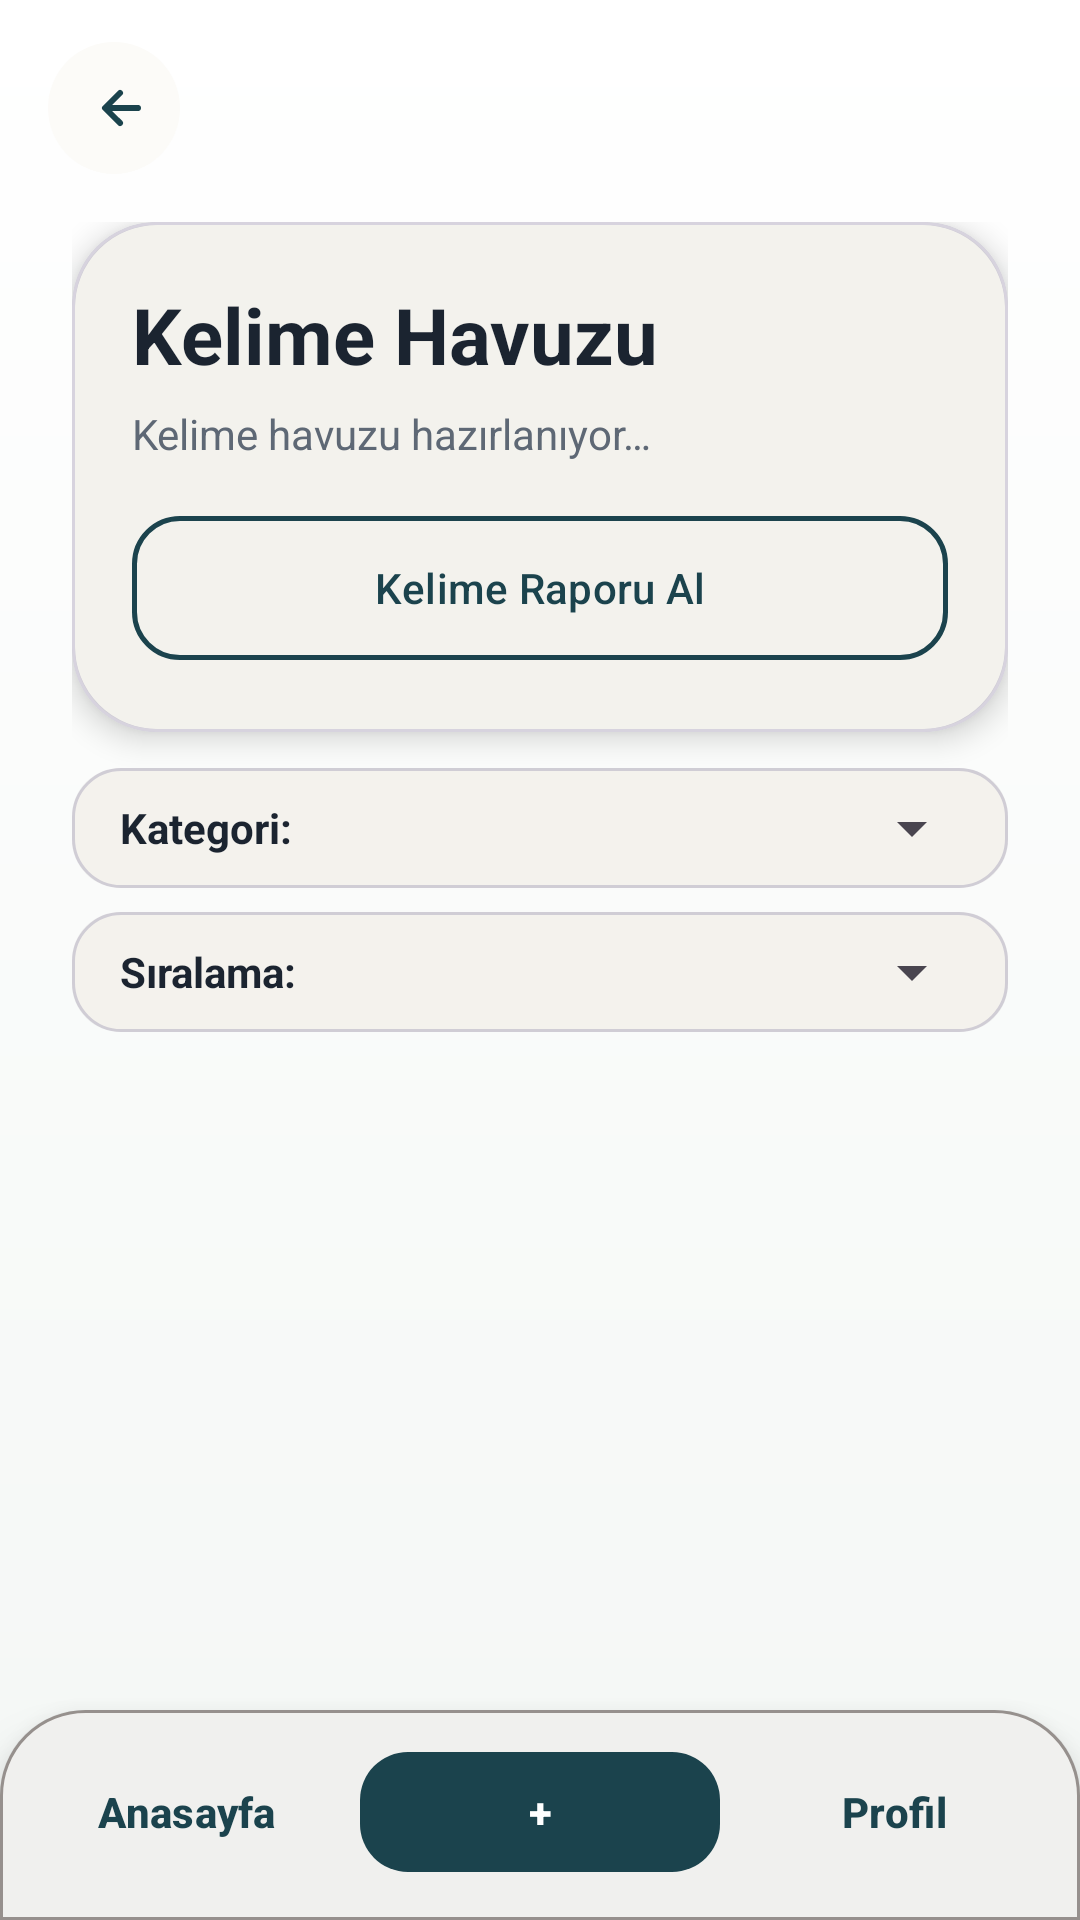

This screen was rendered from an Android layout file. Write that file and the resources it references.
<!-- AndroidManifest.xml: application theme Theme.KelimeQuiz -->
<!-- res/layout/activity_word_pool.xml -->
<?xml version="1.0" encoding="utf-8"?>
<LinearLayout xmlns:android="http://schemas.android.com/apk/res/android"
    xmlns:app="http://schemas.android.com/apk/res-auto"
    android:layout_width="match_parent"
    android:layout_height="match_parent"
    android:background="@drawable/bg_app_gradient"
    android:orientation="vertical">

    <include layout="@layout/include_top_bar" />

    <androidx.constraintlayout.widget.ConstraintLayout
        android:layout_width="match_parent"
        android:layout_height="0dp"
        android:layout_weight="1"
        android:paddingStart="24dp"
        android:paddingTop="8dp"
        android:paddingEnd="24dp"
        android:paddingBottom="16dp">

        <com.google.android.material.card.MaterialCardView
            android:id="@+id/cvAnalysisPanel"
            android:layout_width="match_parent"
            android:layout_height="wrap_content"
            app:cardBackgroundColor="@color/surface"
            app:cardCornerRadius="28dp"
            app:cardElevation="6dp"
            app:strokeColor="@color/card_stroke"
            app:strokeWidth="1dp"
            app:layout_constraintEnd_toEndOf="parent"
            app:layout_constraintStart_toStartOf="parent"
            app:layout_constraintTop_toTopOf="parent">

            <LinearLayout
                android:layout_width="match_parent"
                android:layout_height="wrap_content"
                android:background="@drawable/bg_analysis_panel"
                android:orientation="vertical"
                android:padding="20dp">

                <TextView
                    android:id="@+id/tvWordPoolTitle"
                    android:layout_width="match_parent"
                    android:layout_height="wrap_content"
                    android:text="@string/word_pool_title"
                    android:textColor="@color/text_primary"
                    android:textSize="26sp"
                    android:textStyle="bold" />

                <TextView
                    android:id="@+id/tvEmptyState"
                    android:layout_width="match_parent"
                    android:layout_height="wrap_content"
                    android:layout_marginTop="6dp"
                    android:text="@string/word_pool_loading"
                    android:textColor="@color/text_secondary" />

                <com.google.android.material.button.MaterialButton
                    android:id="@+id/btnWordPoolReport"
                    style="@style/AppButtonSecondary"
                    android:layout_width="match_parent"
                    android:layout_height="wrap_content"
                    android:layout_marginTop="14dp"
                    android:text="@string/word_pool_report_action" />

            </LinearLayout>
        </com.google.android.material.card.MaterialCardView>

        <LinearLayout
            android:id="@+id/llFilters"
            android:layout_width="match_parent"
            android:layout_height="wrap_content"
            android:layout_marginTop="12dp"
            android:orientation="vertical"
            app:layout_constraintTop_toBottomOf="@id/cvAnalysisPanel">

            <LinearLayout
                android:layout_width="match_parent"
                android:layout_height="wrap_content"
                android:background="@drawable/bg_card_modern"
                android:gravity="center_vertical"
                android:orientation="horizontal"
                android:padding="8dp">

                <TextView
                    android:layout_width="wrap_content"
                    android:layout_height="wrap_content"
                    android:layout_marginStart="8dp"
                    android:text="@string/category_label"
                    android:textColor="@color/text_primary"
                    android:textStyle="bold" />

                <Spinner
                    android:id="@+id/spCategoryFilter"
                    android:layout_width="0dp"
                    android:layout_height="wrap_content"
                    android:layout_weight="1"
                    android:layout_marginStart="8dp" />
            </LinearLayout>

            <LinearLayout
                android:layout_width="match_parent"
                android:layout_height="wrap_content"
                android:layout_marginTop="8dp"
                android:background="@drawable/bg_card_modern"
                android:gravity="center_vertical"
                android:orientation="horizontal"
                android:padding="8dp">

                <TextView
                    android:layout_width="wrap_content"
                    android:layout_height="wrap_content"
                    android:layout_marginStart="8dp"
                    android:text="@string/sort_label"
                    android:textColor="@color/text_primary"
                    android:textStyle="bold" />

                <Spinner
                    android:id="@+id/spSortOrder"
                    android:layout_width="0dp"
                    android:layout_height="wrap_content"
                    android:layout_weight="1"
                    android:layout_marginStart="8dp" />
            </LinearLayout>
        </LinearLayout>

        <androidx.recyclerview.widget.RecyclerView
            android:id="@+id/rvWords"
            android:layout_width="match_parent"
            android:layout_height="0dp"
            android:layout_marginTop="12dp"
            app:layoutManager="androidx.recyclerview.widget.LinearLayoutManager"
            app:layout_constraintBottom_toBottomOf="parent"
            app:layout_constraintEnd_toEndOf="parent"
            app:layout_constraintStart_toStartOf="parent"
            app:layout_constraintTop_toBottomOf="@id/llFilters" />
    </androidx.constraintlayout.widget.ConstraintLayout>

    <include layout="@layout/include_bottom_nav" />
</LinearLayout>
<!-- res/layout/include_top_bar.xml (included above) -->
<?xml version="1.0" encoding="utf-8"?>
<LinearLayout xmlns:android="http://schemas.android.com/apk/res/android"
    android:layout_width="match_parent"
    android:layout_height="wrap_content"
    android:gravity="center_vertical"
    android:orientation="horizontal"
    android:paddingStart="16dp"
    android:paddingTop="14dp"
    android:paddingEnd="16dp"
    android:paddingBottom="8dp">

    <ImageButton
        android:id="@+id/btnBack"
        android:layout_width="44dp"
        android:layout_height="44dp"
        android:background="@drawable/bg_round_icon_button"
        android:contentDescription="@string/back_content_description"
        android:padding="10dp"
        android:src="@drawable/ic_arrow_back_modern" />
</LinearLayout>
<!-- res/layout/include_bottom_nav.xml (included above) -->
<?xml version="1.0" encoding="utf-8"?>
<LinearLayout xmlns:android="http://schemas.android.com/apk/res/android"
    xmlns:app="http://schemas.android.com/apk/res-auto"
    android:layout_width="match_parent"
    android:layout_height="wrap_content"
    android:background="@drawable/bg_bottom_nav"
    android:elevation="12dp"
    android:gravity="center"
    android:orientation="horizontal"
    android:paddingStart="12dp"
    android:paddingTop="10dp"
    android:paddingEnd="12dp"
    android:paddingBottom="12dp">

    <com.google.android.material.button.MaterialButton
        android:id="@+id/btnNavHome"
        style="@style/AppButtonGhost"
        android:layout_width="0dp"
        android:layout_height="wrap_content"
        android:layout_weight="1"
        android:text="@string/home_nav" />

    <com.google.android.material.button.MaterialButton
        android:id="@+id/btnNavAdd"
        style="@style/AppButtonPrimary"
        android:layout_width="0dp"
        android:layout_height="wrap_content"
        android:layout_weight="1.2"
        android:layout_marginHorizontal="8dp"
        android:minHeight="48dp"
        android:text="@string/add_nav" />

    <com.google.android.material.button.MaterialButton
        android:id="@+id/btnNavProfile"
        style="@style/AppButtonGhost"
        android:layout_width="0dp"
        android:layout_height="wrap_content"
        android:layout_weight="1"
        android:text="@string/profile_nav" />
</LinearLayout>
<!-- resources referenced by this layout -->
<resources>
  <color name="card_stroke">#D7D3DE</color>
  <color name="surface">#FFFFFF</color>
  <color name="text_primary">#1B2430</color>
  <color name="text_secondary">#5E6875</color>
  <!-- drawable bg_analysis_panel (drawable) -->
  <?xml version="1.0" encoding="utf-8"?>
  <layer-list xmlns:android="http://schemas.android.com/apk/res/android">
      <item>
          <shape android:shape="rectangle">
              <solid android:color="@color/card" />
              <corners android:radius="28dp" />
              <stroke android:width="1dp" android:color="@color/card_stroke" />
          </shape>
      </item>
      <item>
          <shape android:shape="rectangle">
              <solid android:color="@color/overlay_sage" />
              <corners android:radius="28dp" />
          </shape>
      </item>
  </layer-list>
  <!-- drawable bg_app_gradient (drawable) -->
  <?xml version="1.0" encoding="utf-8"?>
  <shape xmlns:android="http://schemas.android.com/apk/res/android"
      android:shape="rectangle">
      <gradient
          android:angle="270"
          android:endColor="#F4F7F5"
          android:startColor="#FFFFFF"
          android:type="linear" />
  </shape>
  <!-- drawable bg_round_icon_button (drawable) -->
  <?xml version="1.0" encoding="utf-8"?>
  <shape xmlns:android="http://schemas.android.com/apk/res/android">
      <solid android:color="@color/surface_elevated" />
      <corners android:radius="22dp" />
  </shape>
  <!-- drawable ic_arrow_back_modern (drawable) -->
  <?xml version="1.0" encoding="utf-8"?>
  <vector xmlns:android="http://schemas.android.com/apk/res/android"
      android:width="24dp"
      android:height="24dp"
      android:viewportWidth="24"
      android:viewportHeight="24">
      <path
          android:fillColor="@color/primary"
          android:pathData="M14.71,6.29a1,1 0,0 1,0 1.41L11.41,11H20a1,1 0,1 1,0 2H11.41l3.3,3.29a1,1 0,0 1,-1.41 1.42l-5,-5a1,1 0,0 1,0 -1.42l5,-5a1,1 0,0 1,1.41 0z" />
  </vector>
  <string name="add_nav">+</string>
  <string name="back_content_description">Geri</string>
  <string name="category_label">Kategori:</string>
  <string name="home_nav">Anasayfa</string>
  <string name="profile_nav">Profil</string>
  <string name="sort_label">Sıralama:</string>
  <string name="word_pool_loading">Kelime havuzu hazırlanıyor…</string>
  <string name="word_pool_report_action">Kelime Raporu Al</string>
  <string name="word_pool_title">Kelime Havuzu</string>
  <style name="AppButtonGhost" parent="Widget.Material3.Button.TextButton">
          <item name="android:textColor">@color/primary</item>
          <item name="android:textStyle">bold</item>
      </style>
  <style name="AppButtonPrimary" parent="Widget.Material3.Button">
          <item name="backgroundTint">@color/primary</item>
          <item name="cornerRadius">16dp</item>
          <item name="android:textColor">@color/text_on_primary</item>
          <item name="android:textStyle">bold</item>
          <item name="android:minHeight">56dp</item>
          <item name="android:letterSpacing">0.02</item>
      </style>
  <style name="AppButtonSecondary" parent="Widget.Material3.Button.OutlinedButton">
          <item name="cornerRadius">16dp</item>
          <item name="strokeColor">@color/primary</item>
          <item name="strokeWidth">1.5dp</item>
          <item name="android:textColor">@color/primary</item>
          <item name="android:minHeight">56dp</item>
      </style>
  <color name="card">#FFFDF8</color>
  <color name="overlay_sage">#1A8E968E</color>
  <color name="surface_elevated">#FCFBF8</color>
  <color name="muted_taupe">#97918C</color>
  <color name="overlay_lavender">#1A898693</color>
  <color name="overlay_taupe">#1A97918C</color>
  <color name="primary">#1B434D</color>
  <color name="text_on_primary">#FFFFFF</color>
  <color name="primary_dark">#244B56</color>
  <color name="accent">#387E4F</color>
  <color name="surface_variant">#E2E8F0</color>
  <color name="text_main">#1B2430</color>
  <color name="background_start">#FFFFFF</color>
  <color name="background_end">#EEF5EF</color>
</resources>
